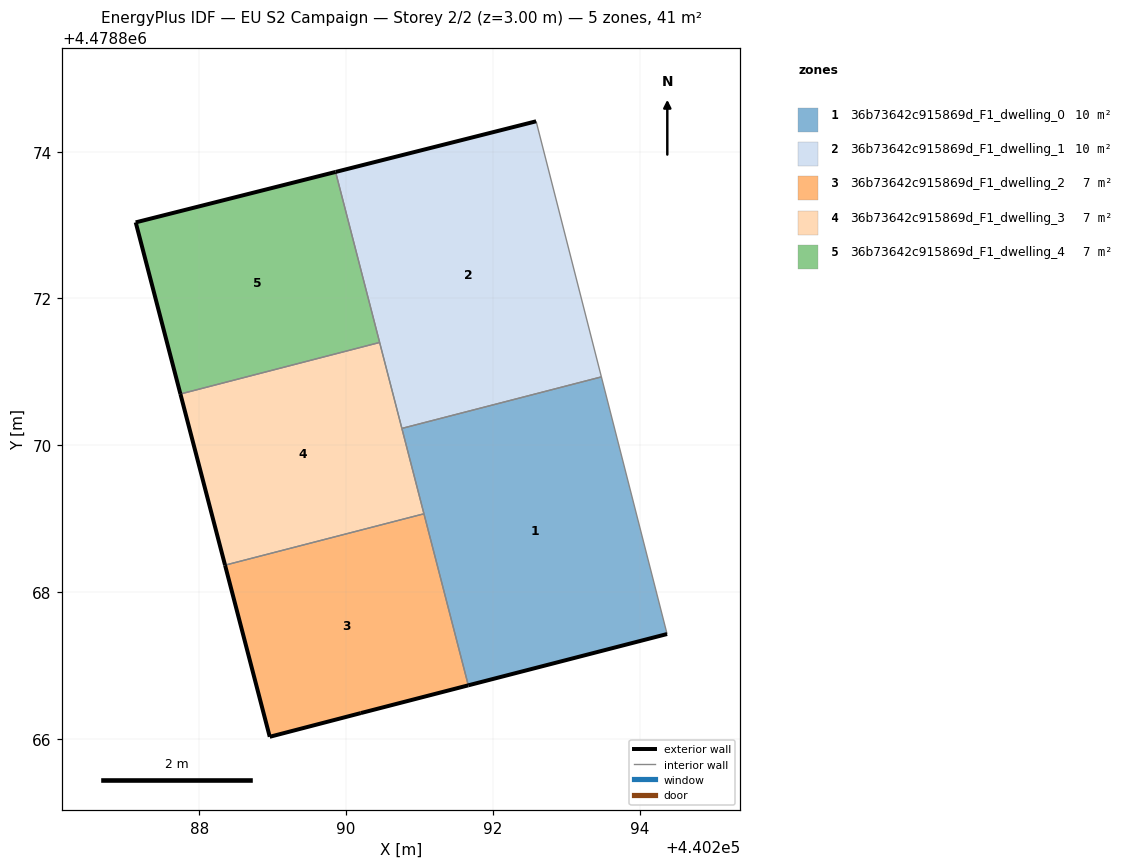
=== STOREY PLAN SPEC (per zone: floor XY polygon, exterior-wall plan segments, windows/doors) ===
zone 1: 36b73642c915869d_F1_dwelling_0  (10.1 m²)
  floor: (440294.38, 4478867.43) (440293.48, 4478870.93) (440290.76, 4478870.23) (440291.67, 4478866.73)
  exterior wall: (440294.38, 4478867.43) – (440291.67, 4478866.73)  [2.8 m]
  interior walls: 4
zone 2: 36b73642c915869d_F1_dwelling_1  (10.1 m²)
  floor: (440293.48, 4478870.93) (440292.59, 4478874.41) (440289.86, 4478873.72) (440290.76, 4478870.23)
  exterior wall: (440289.86, 4478873.72) – (440292.59, 4478874.41)  [2.8 m]
  interior walls: 4
zone 3: 36b73642c915869d_F1_dwelling_2  (6.8 m²)
  floor: (440291.67, 4478866.73) (440291.06, 4478869.07) (440288.35, 4478868.37) (440288.96, 4478866.03) (440290.20, 4478866.35)
  exterior wall: (440288.96, 4478866.03) – (440288.35, 4478868.37)  [2.4 m]
  exterior wall: (440291.67, 4478866.73) – (440290.20, 4478866.35)  [1.5 m]
  exterior wall: (440290.20, 4478866.35) – (440288.96, 4478866.03)  [1.3 m]
  interior walls: 2
zone 4: 36b73642c915869d_F1_dwelling_3  (6.8 m²)
  floor: (440291.06, 4478869.07) (440290.46, 4478871.40) (440287.74, 4478870.70) (440288.35, 4478868.37)
  exterior wall: (440288.35, 4478868.37) – (440287.74, 4478870.70)  [2.4 m]
  interior walls: 4
zone 5: 36b73642c915869d_F1_dwelling_4  (6.8 m²)
  floor: (440290.46, 4478871.40) (440289.86, 4478873.72) (440287.14, 4478873.04) (440287.74, 4478870.70)
  exterior wall: (440287.14, 4478873.04) – (440289.86, 4478873.72)  [2.8 m]
  exterior wall: (440287.74, 4478870.70) – (440287.14, 4478873.04)  [2.4 m]
  interior walls: 2

=== DERIVED (storey summary) ===
Building: EU S2 Campaign
Storey: 2 of 2  (floor level z = 3.00 m)
Storey gross floor area: 40.5 m²
Zones on this storey: 5
  - 36b73642c915869d_F1_dwelling_0: floor 10.1 m²; exterior wall 2.8 m (8.4 m²); WWR 0.0%
  - 36b73642c915869d_F1_dwelling_1: floor 10.1 m²; exterior wall 2.8 m (8.5 m²); WWR 0.0%
  - 36b73642c915869d_F1_dwelling_2: floor 6.8 m²; exterior wall 5.2 m (15.6 m²); WWR 0.0%
  - 36b73642c915869d_F1_dwelling_3: floor 6.8 m²; exterior wall 2.4 m (7.2 m²); WWR 0.0%
  - 36b73642c915869d_F1_dwelling_4: floor 6.8 m²; exterior wall 5.2 m (15.7 m²); WWR 0.0%
Zone adjacency (shared interzone walls):
  - 36b73642c915869d_F1_dwelling_0 ↔ 36b73642c915869d_F1_dwelling_1
  - 36b73642c915869d_F1_dwelling_0 ↔ 36b73642c915869d_F1_dwelling_2
  - 36b73642c915869d_F1_dwelling_0 ↔ 36b73642c915869d_F1_dwelling_3
  - 36b73642c915869d_F1_dwelling_1 ↔ 36b73642c915869d_F1_dwelling_3
  - 36b73642c915869d_F1_dwelling_1 ↔ 36b73642c915869d_F1_dwelling_4
  - 36b73642c915869d_F1_dwelling_2 ↔ 36b73642c915869d_F1_dwelling_3
  - 36b73642c915869d_F1_dwelling_3 ↔ 36b73642c915869d_F1_dwelling_4